Run: headless pygame with SDL's dummy video driver; simulated clock (each Clock.tick advances the game by its frame time, no real sleeping); random seed 0; keys injected as events and as key.get_pressed() state; no mouse input.
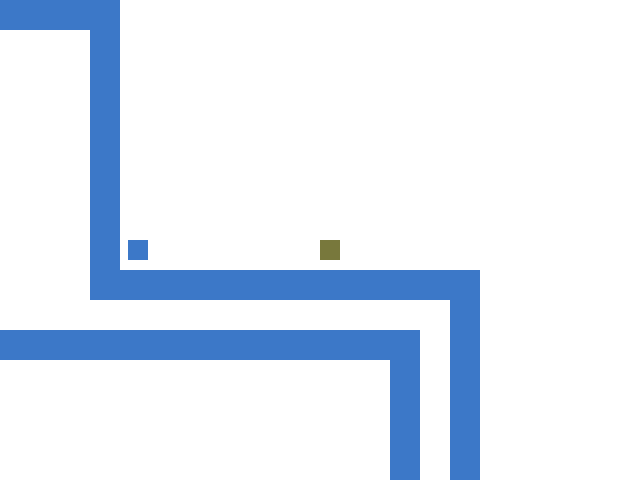
Frame 1 of 4 · flips 1–60 · no input
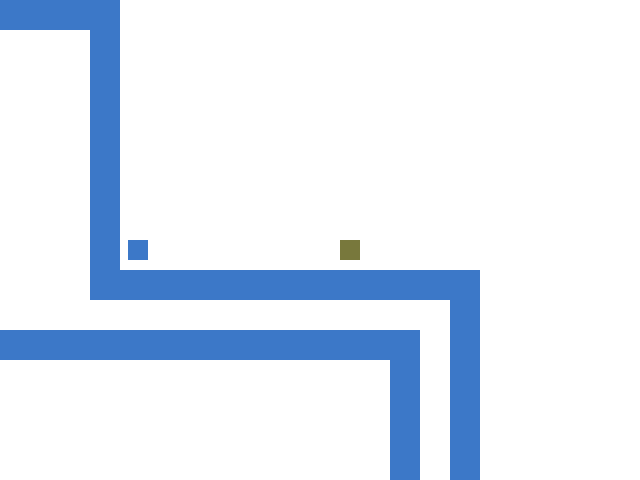
Frame 2 of 4 · flips 61–180 · tapped SPACE, RETURN · held RIGHT (→), D
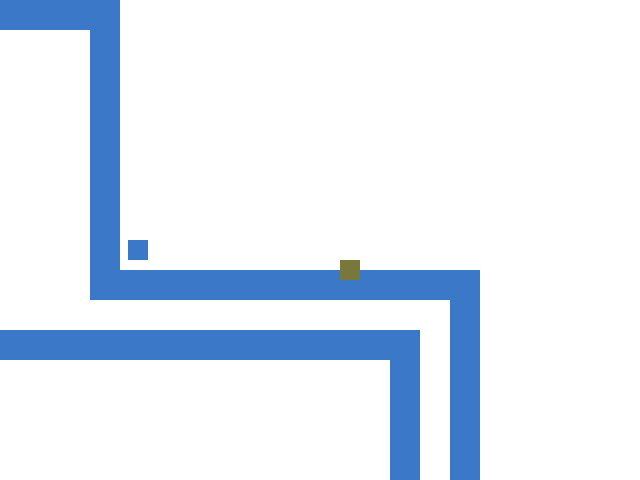
Frame 3 of 4 · flips 181–300 · held DOWN (↓), S
Frame 4 of 4 · flips 301–420 · held LEFT (←), A, UP (↑), W · screen same as frame 1, image omitted

The pygame program that drew these frames:

import pygame  # imports pygame from library
import sys  # imports sys from library
import random

screen_width = 640  # screen's width
screen_height = 480  # screen's height

pygame.init()  # starts pygame
screen = pygame.display.set_mode((screen_width, screen_height))  # set the screen width and height on screen
white = (255, 255, 255)  # variable that holds a tuple that is rgb and shows the color white
screen.fill(white)  # fills the screen with the color white
running = True  # sets running to True

clock = pygame.time.Clock()
FPS = 12  # sets the frames per second to 12

rect_x = screen_width / 2  # sets the rectangle's x position
rect_y = screen_height / 2  # sets the rectangle's y position to the absolute middle
rect_width = 20  # sets the rectangles width to 5 pixels
rect_height = 20  # sets the rectangles height to 5 pixels
rect_color1 = (120, 120, 60)  # sets a color for rectangle 1
rect_color2 = (60, 120, 200)  # sets a color for rectangle 2
rect_color = rect_color1  # sets rect_color to rect_color1
rect2_x = screen_width / 5  # sets the position of rect2 x
rect2_y = screen_height / 2  # sets the position of rect2 y
rect2_width = 20  # sets rectangle width to 20
rect2_height = 20  # sers rectangle height to 20

player = pygame.Rect(
    (rect_x, rect_y, rect_width, rect_height))  # creates rect variable with its position and width and height
pygame.draw.rect(screen, rect_color, player)  # draws rect
rect2 = pygame.Rect(
    (rect2_x, rect2_y, rect2_width, rect2_height))  # creates rect2 variable with its position and width and height
pygame.draw.rect(screen, rect_color2, rect2)  # draws rect2

maze_size = 30  # variable with 30 pixels assigned to it
maze = [
    (0, 0),  # tuples inside of a list
    (1, 0),
    (2, 0),
    (3, 0),
    (3, 1),
    (3, 2),
    (3, 3),
    (3, 4),
    (3, 5),
    (3, 6),
    (3, 7),
    (3, 8),
    (3, 9),
    [4, 9],
    (5, 9),
    (6, 9),
    (7, 9),
    (8, 9),
    (9, 9),
    (10, 9),
    (11, 9),
    (12, 9),
    (0, 11),
    (1, 11),
    (2, 11),
    (3, 11),
    (4, 11),
    (5, 11),
    (6, 11),
    (7, 11),
    (8, 11),
    (9, 11),
    (10, 11),
    (11, 11),
    (12, 11),
    (13, 9),
    (13, 11),
    (13, 12),
    (13, 13),
    (13, 14),
    (13, 15),
    (14, 9),
    (15, 9),
    (15, 10),
    (15, 11),
    (15, 12),
    (15, 13),
    (15, 14),
    (15, 15),

]
# print(id(maze))

def maze_maker(maze_list):  # creates function named maze_maker
    # print(id(maze_list))
    maze_size = 30
    for i in maze:  # creates loop that for every index
        rect3 = pygame.Rect((i[0] * maze_size, i[1] * maze_size, maze_size,
                             maze_size))
        #print_rect_info(rect3)




        # creates rect3 and making it so every individual instance in the list will be multiplied by maze size
        pygame.draw.rect(screen, rect_color2, rect3)  # draws the screen, rect2 and rect 3


def have_collision(box1, box2):
    collision = False
    a = (min(box1.x, box2.x))
    b = (min(box1.y, box2.y))
    c = (max(box1.x + box1.height, box2.x + box2.height))
    d = (max(box1.y + box1.height, box2.y + box2.height))
    if a - c >= 0 and b - d >= 0:
        collision = True

    return collision

if have_collision(player,rect2) == True:

    print("collision")



pygame.display.flip()


def main():
    while running:  # checks for running to be true
        clock.tick(FPS)  # limits frames per second to 30
        for event in pygame.event.get():  # gets things from pygame event
            if event.type == pygame.QUIT:  # when you press quit
                pygame.quit()  # the game will close
                sys.exit()  # it will exit
            elif event.type == pygame.KEYDOWN:
                if event.key == pygame.K_DOWN:  # checks if the down arrow is being pressed
                    player.y = player.y + rect_height  # moves the player down
                if event.key == pygame.K_UP:  # checks if the up arrow is being pressed
                    player.y = player.y - rect_height  # moves player up
                if event.key == pygame.K_LEFT:  # checks if left key is being pressed
                    player.x = player.x - rect_width  # moves the player to the left
                if event.key == pygame.K_RIGHT:  # checks if the right key is being pressed
                    player.x = player.x + rect_width  # moves the player to the right
        screen.fill(white)
        maze_maker(maze)  # calls the function
        pygame.draw.rect(screen, rect_color, player)
        pygame.draw.rect(screen, rect_color2, rect2)
        pygame.display.flip()


if __name__ == '__main__':
    main()
